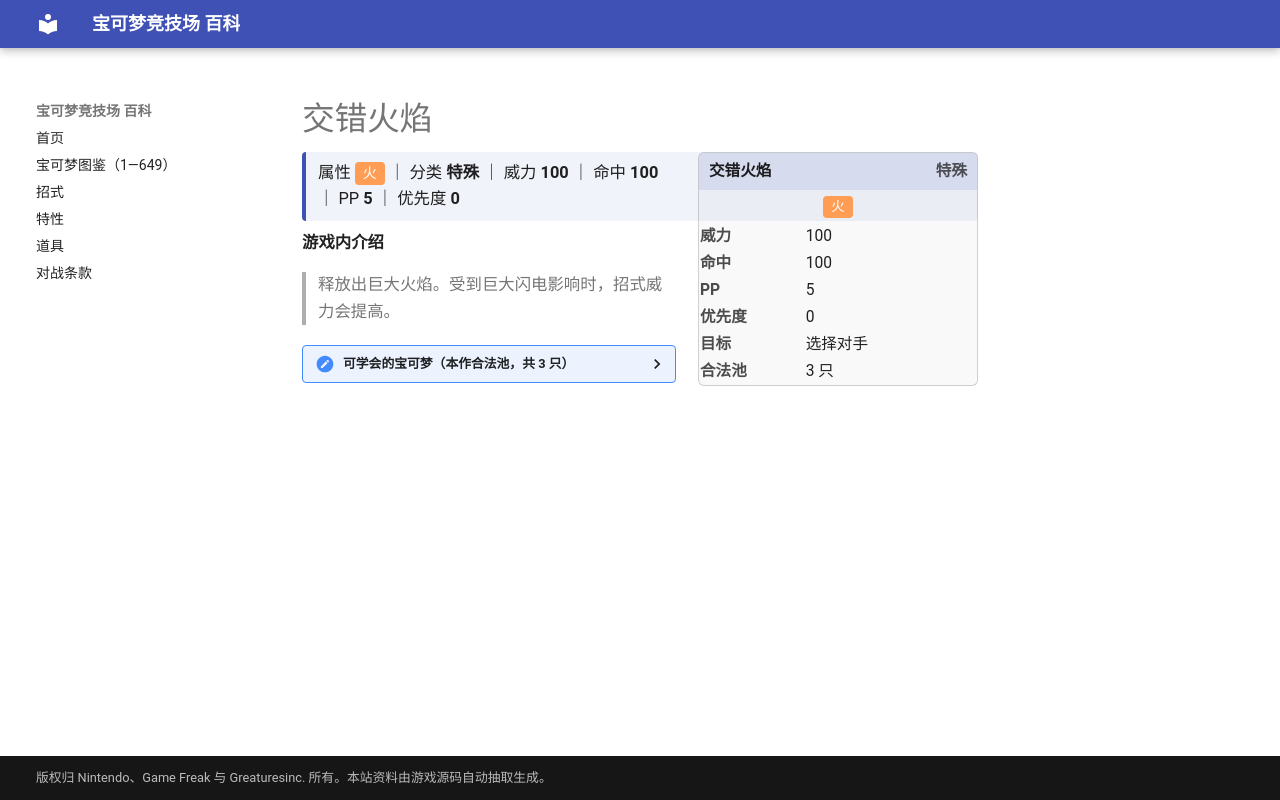

repository: nanmoboys/pkmn-arena-wiki · page: moves/交错火焰/index.html · generator: mkdocs

# 交错火焰

<div class="infobox">
<div class="ib-h"><span>交错火焰</span><span class="ib-no">特殊</span></div>
<div class="ib-ty"><span class="tp" style="background:#FF9D55">火</span></div>
<table class="ib-t"><tr><th>威力</th><td>100</td></tr><tr><th>命中</th><td>100</td></tr><tr><th>PP</th><td>5</td></tr><tr><th>优先度</th><td>0</td></tr><tr><th>目标</th><td>选择对手</td></tr><tr><th>合法池</th><td>3 只</td></tr></table></div>
<div class="head-stat">属性 <span class="tp" style="background:#FF9D55">火</span> ｜ 分类 <b>特殊</b> ｜ 威力 <b>100</b> ｜ 命中 <b>100</b> ｜ PP <b>5</b> ｜ 优先度 <b>0</b></div>

**游戏内介绍**

> 释放出巨大火焰。受到巨大闪电影响时，招式威力会提高。

<details class="pool"><summary>可学会的宝可梦（本作合法池，共 3 只）</summary>

<p>比克提尼、莱希拉姆、酋雷姆</p>

</details>
